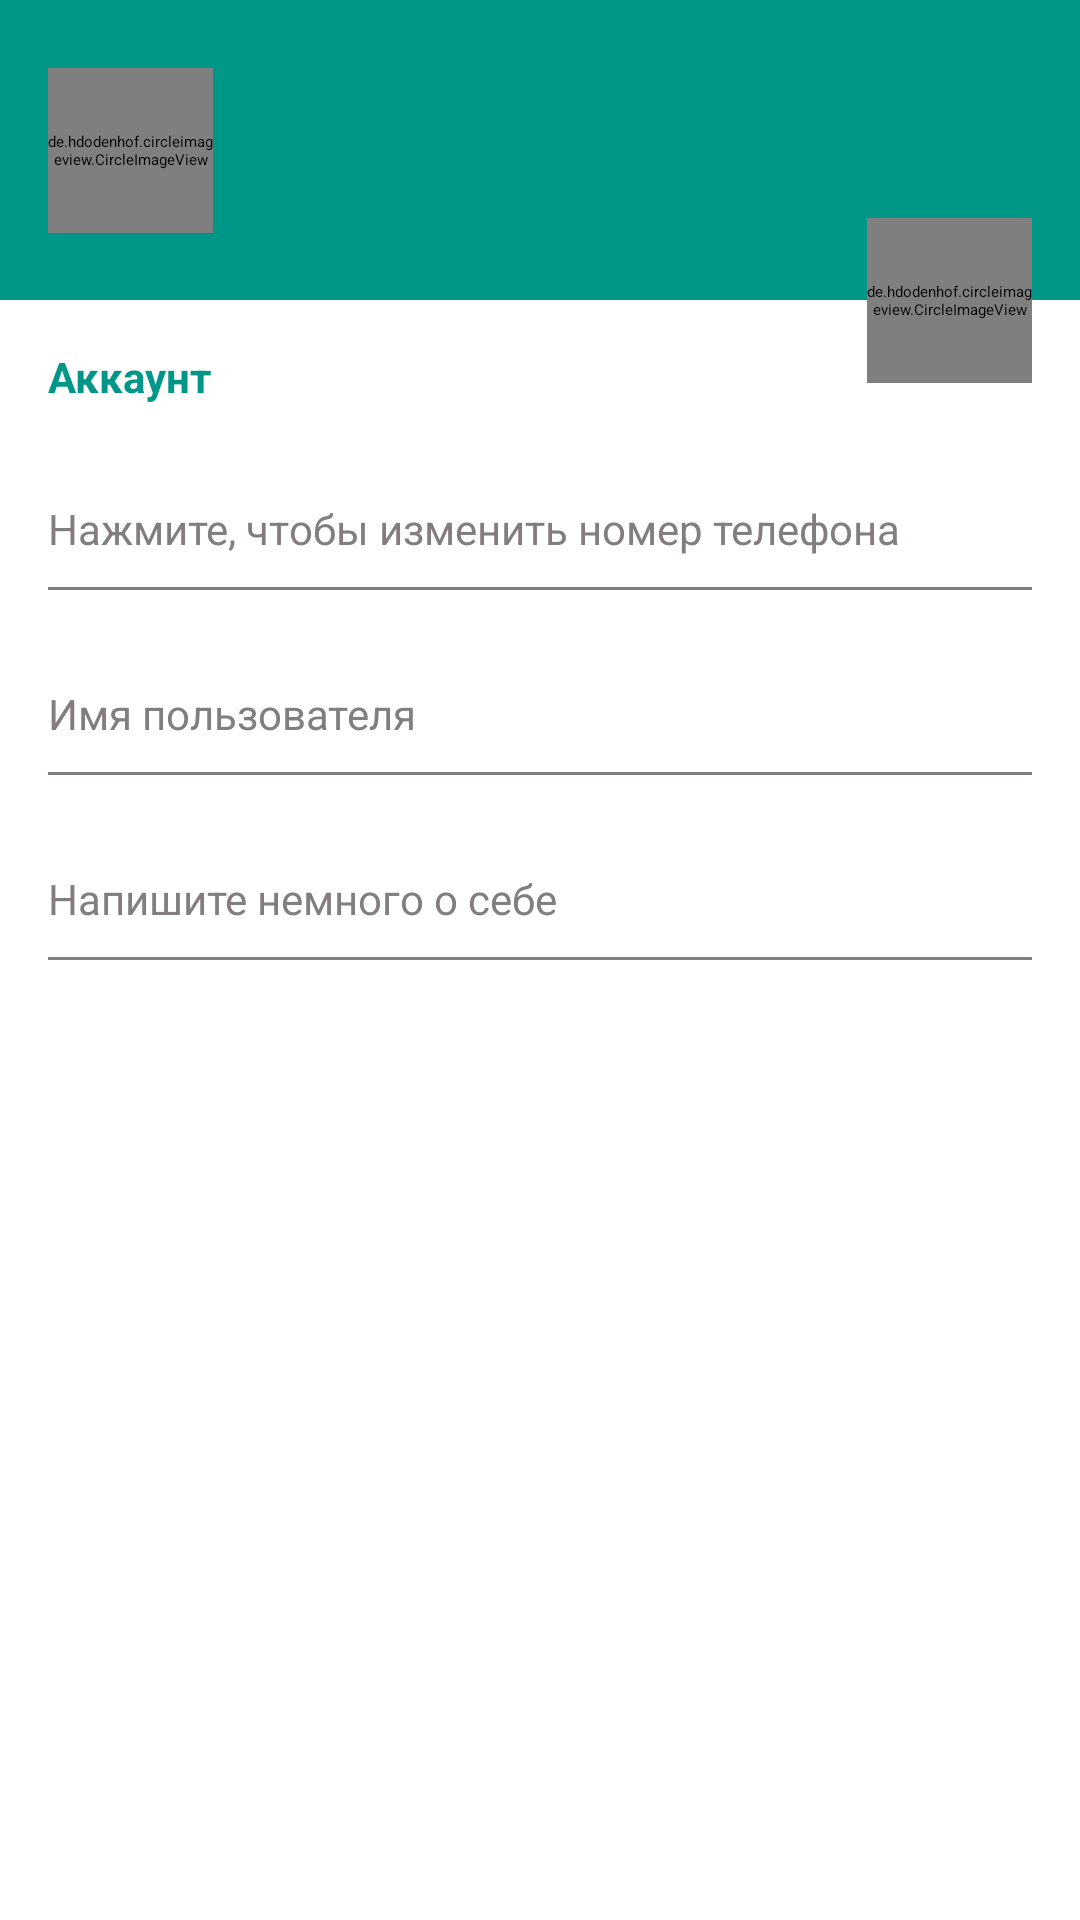

Produce the Android XML layout that renders to this screen, including the resource entries it uses.
<!-- AndroidManifest.xml: application theme AppThemeLight -->
<!-- res/layout/fragment_profile.xml -->
<?xml version="1.0" encoding="utf-8"?>
<androidx.constraintlayout.widget.ConstraintLayout xmlns:android="http://schemas.android.com/apk/res/android"
    xmlns:app="http://schemas.android.com/apk/res-auto"
    xmlns:tools="http://schemas.android.com/tools"
    android:layout_width="match_parent"
    android:layout_height="match_parent"
    tools:context=".ui.fragments.ProfileFragment">

    <androidx.constraintlayout.widget.ConstraintLayout
        android:id="@+id/settings_header_block"
        android:layout_width="match_parent"
        android:layout_height="100dp"
        android:background="@color/colorPrimary"
        app:layout_constraintEnd_toEndOf="parent"
        app:layout_constraintStart_toStartOf="parent"
        app:layout_constraintTop_toTopOf="parent">

        <de.hdodenhof.circleimageview.CircleImageView
            android:id="@+id/settings_user_photo"
            android:layout_width="@dimen/settings_user_photo_width"
            android:layout_height="@dimen/settings_user_photo_height"
            android:src="@drawable/default_photo"
            app:civ_circle_background_color="@color/colorAccent"
            android:layout_marginStart="@dimen/horizontal_margin"
            app:layout_constraintTop_toTopOf="parent"
            app:layout_constraintBottom_toBottomOf="parent"
            app:layout_constraintStart_toStartOf="parent"

            />

        <TextView
            android:id="@+id/settings_full_name"
            android:layout_width="0dp"
            android:layout_height="wrap_content"
            android:textColor="@color/colorAccent"
            tools:text="@string/settings_default_username"
            android:textSize="@dimen/normal_text"
            android:layout_marginStart="@dimen/horizontal_margin"
            app:layout_constraintEnd_toEndOf="parent"
            android:layout_marginTop="@dimen/vertical_margin"
            app:layout_constraintTop_toTopOf="@id/settings_user_photo"
            app:layout_constraintStart_toEndOf="@id/settings_user_photo" />

        <TextView
            android:id="@+id/settings_status"
            android:layout_width="0dp"
            android:layout_height="wrap_content"
            android:layout_marginStart="@dimen/horizontal_margin"
            tools:text="@string/settings_default_status"
            android:textColor="@color/colorAccentDark"
            android:textSize="@dimen/small_text"
            app:layout_constraintEnd_toEndOf="parent"
            app:layout_constraintStart_toEndOf="@id/settings_user_photo"
            app:layout_constraintTop_toBottomOf="@id/settings_full_name" />

    </androidx.constraintlayout.widget.ConstraintLayout>

    <TextView
        android:id="@+id/settings_text_account"
        android:layout_width="match_parent"
        android:text="@string/settings_text_account"
        android:layout_height="wrap_content"
        android:textColor="@color/colorPrimary"
        android:textSize="@dimen/small_text"
        android:textStyle="bold"
        android:layout_marginStart="@dimen/horizontal_margin"
        android:layout_marginTop="@dimen/vertical_large_margin"
        app:layout_constraintTop_toBottomOf="@id/settings_header_block"
        />

    <androidx.constraintlayout.widget.ConstraintLayout
        android:id="@+id/settings_btn_change_number_phone"
        style="@style/setting_buttons"
        android:background="@drawable/ripple_effect"
        android:clickable="true"
        android:focusable="true"
        app:layout_constraintStart_toStartOf="parent"
        app:layout_constraintEnd_toEndOf="parent"
        app:layout_constraintTop_toBottomOf="@id/settings_text_account">

        <TextView
            android:id="@+id/settings_phone_number"
            app:layout_constraintTop_toTopOf="@id/settings_btn_change_number_phone"
            app:layout_constraintStart_toStartOf="parent"
            tools:text="@string/settings_default_number"
            style="@style/normal_text" />

        <TextView
            android:id="@+id/settings_label_phone_number"
            app:layout_constraintTop_toBottomOf="@id/settings_phone_number"
            app:layout_constraintStart_toStartOf="parent"
            android:text="@string/settings_label_phone_number"
            style="@style/small_text" />

        <View
            app:layout_constraintTop_toBottomOf="@id/settings_label_phone_number"
            app:layout_constraintStart_toStartOf="parent"
            app:layout_constraintEnd_toEndOf="parent"
            style="@style/separator" />

    </androidx.constraintlayout.widget.ConstraintLayout>

    <androidx.constraintlayout.widget.ConstraintLayout
        android:id="@+id/settings_btn_change_username"
        style="@style/setting_buttons"
        android:background="@drawable/ripple_effect"
        android:clickable="true"
        android:focusable="true"
        app:layout_constraintStart_toStartOf="parent"
        app:layout_constraintEnd_toEndOf="parent"
        app:layout_constraintTop_toBottomOf="@id/settings_btn_change_number_phone">

        <TextView
            android:id="@+id/settings_username"
            app:layout_constraintTop_toTopOf="@id/settings_btn_change_username"
            app:layout_constraintStart_toStartOf="parent"
            tools:text="@string/settings_default_login"
            style="@style/normal_text" />

        <TextView
            android:id="@+id/settings_label_username"
            app:layout_constraintTop_toBottomOf="@id/settings_username"
            app:layout_constraintStart_toStartOf="parent"
            android:text="@string/settings_label_login"
            style="@style/small_text" />

        <View
            app:layout_constraintTop_toBottomOf="@id/settings_label_username"
            app:layout_constraintStart_toStartOf="parent"
            app:layout_constraintEnd_toEndOf="parent"
            style="@style/separator" />

    </androidx.constraintlayout.widget.ConstraintLayout>

    <androidx.constraintlayout.widget.ConstraintLayout
        android:id="@+id/settings_btn_change_bio"
        style="@style/setting_buttons"
        android:background="@drawable/ripple_effect"
        android:clickable="true"
        android:focusable="true"
        app:layout_constraintStart_toStartOf="parent"
        app:layout_constraintEnd_toEndOf="parent"
        app:layout_constraintTop_toBottomOf="@id/settings_btn_change_username">

        <TextView
            android:id="@+id/settings_bio"
            app:layout_constraintTop_toTopOf="@id/settings_btn_change_bio"
            app:layout_constraintStart_toStartOf="parent"
            tools:text="@string/settings_default_bio"
            style="@style/normal_text" />

        <TextView
            android:id="@+id/settings_label_bio"
            app:layout_constraintTop_toBottomOf="@id/settings_bio"
            app:layout_constraintStart_toStartOf="parent"
            android:text="@string/settings_label_bio"
            style="@style/small_text" />

        <View
            app:layout_constraintTop_toBottomOf="@id/settings_label_bio"
            app:layout_constraintStart_toStartOf="parent"
            app:layout_constraintEnd_toEndOf="parent"
            style="@style/separator" />

    </androidx.constraintlayout.widget.ConstraintLayout>

    <de.hdodenhof.circleimageview.CircleImageView
        android:id="@+id/settings_change_photo"
        android:layout_width="@dimen/settings_user_photo_width"
        android:layout_height="@dimen/settings_user_photo_height"
        android:src="@drawable/ic_camera"
        app:civ_border_color="@color/colorGrey"
        android:layout_marginEnd="@dimen/horizontal_margin"
        app:civ_circle_background_color="@color/colorAccent"
        app:layout_constraintBottom_toBottomOf="@+id/settings_header_block"
        app:layout_constraintEnd_toEndOf="parent"
        app:layout_constraintTop_toBottomOf="@+id/settings_header_block" />

</androidx.constraintlayout.widget.ConstraintLayout>
<!-- resources referenced by this layout -->
<resources>
  <color name="colorAccent">#FFFFFF</color>
  <color name="colorAccentDark">#D1CDCD</color>
  <color name="colorGrey">#837E7E</color>
  <color name="colorPrimary">#009688</color>
  <dimen name="horizontal_margin">16dp</dimen>
  <dimen name="normal_text">16sp</dimen>
  <dimen name="settings_user_photo_height">55dp</dimen>
  <dimen name="settings_user_photo_width">55dp</dimen>
  <dimen name="small_text">14sp</dimen>
  <dimen name="vertical_large_margin">16dp</dimen>
  <dimen name="vertical_margin">10dp</dimen>
  <string name="settings_default_bio">О себе</string>
  <string name="settings_default_login">login</string>
  <string name="settings_default_number">+791234567890</string>
  <string name="settings_default_status">в сети</string>
  <string name="settings_default_username">Александр Павлов</string>
  <string name="settings_label_bio">Напишите немного о себе</string>
  <string name="settings_label_login">Имя пользователя</string>
  <string name="settings_label_phone_number">Нажмите, чтобы изменить номер телефона</string>
  <string name="settings_text_account">Аккаунт</string>
  <style name="normal_text">
          <item name="android:layout_width">wrap_content</item>
          <item name="android:layout_height">wrap_content</item>
          <item name="android:layout_marginStart">@dimen/horizontal_margin</item>
          <item name="android:textSize">@dimen/normal_text</item>
          <item name="android:textColor">@color/colorBlack</item>
      </style>
  <style name="separator">
          <item name="android:layout_width">match_parent</item>
          <item name="android:background">@color/colorGrey</item>
          <item name="android:layout_marginStart">@dimen/horizontal_margin</item>
          <item name="android:layout_marginTop">@dimen/vertical_margin</item>
          <item name="android:layout_marginEnd">@dimen/horizontal_margin</item>
          <item name="android:layout_height">1dp</item>
      </style>
  <style name="setting_buttons">
          <item name="android:layout_width">match_parent</item>
          <item name="android:layout_marginTop">@dimen/vertical_margin</item>
          <item name="android:layout_height">wrap_content</item>
          <item name="background">@drawable/ripple_effect</item>
          <item name="android:clickable">true</item>
          <item name="android:focusable">true</item>
      </style>
  <style name="small_text">
          <item name="android:layout_width">wrap_content</item>
          <item name="android:layout_height">wrap_content</item>
          <item name="android:layout_marginStart">@dimen/horizontal_margin</item>
          <item name="android:textSize">@dimen/small_text</item>
          <item name="android:textColor">@color/colorGrey</item>
      </style>
  <color name="colorBlack">#000000</color>
  <color name="colorPrimaryDark">#A3009688</color>
  <style name="actionMenu" parent="Theme.AppCompat.Light">
          <item name="background">@color/colorAccent</item>
          <item name="actionMenuTextColor">@color/colorBlack</item>
      </style>
  <color name="material_drawer_background">#F9F9F9</color>
  <color name="material_drawer_primary_text">@color/colorBlack</color>
  <color name="material_drawer_primary_icon">#8A000000</color>
  <color name="material_drawer_secondary_text">#8A000000</color>
  <color name="material_drawer_hint_text">#42000000</color>
  <color name="material_drawer_divider">#1F000000</color>
  <color name="material_drawer_selected">#1F2196F3</color>
  <color name="material_drawer_selected_text">#2196F3</color>
  <color name="material_drawer_header_selection_text">@color/colorAccent</color>
</resources>
